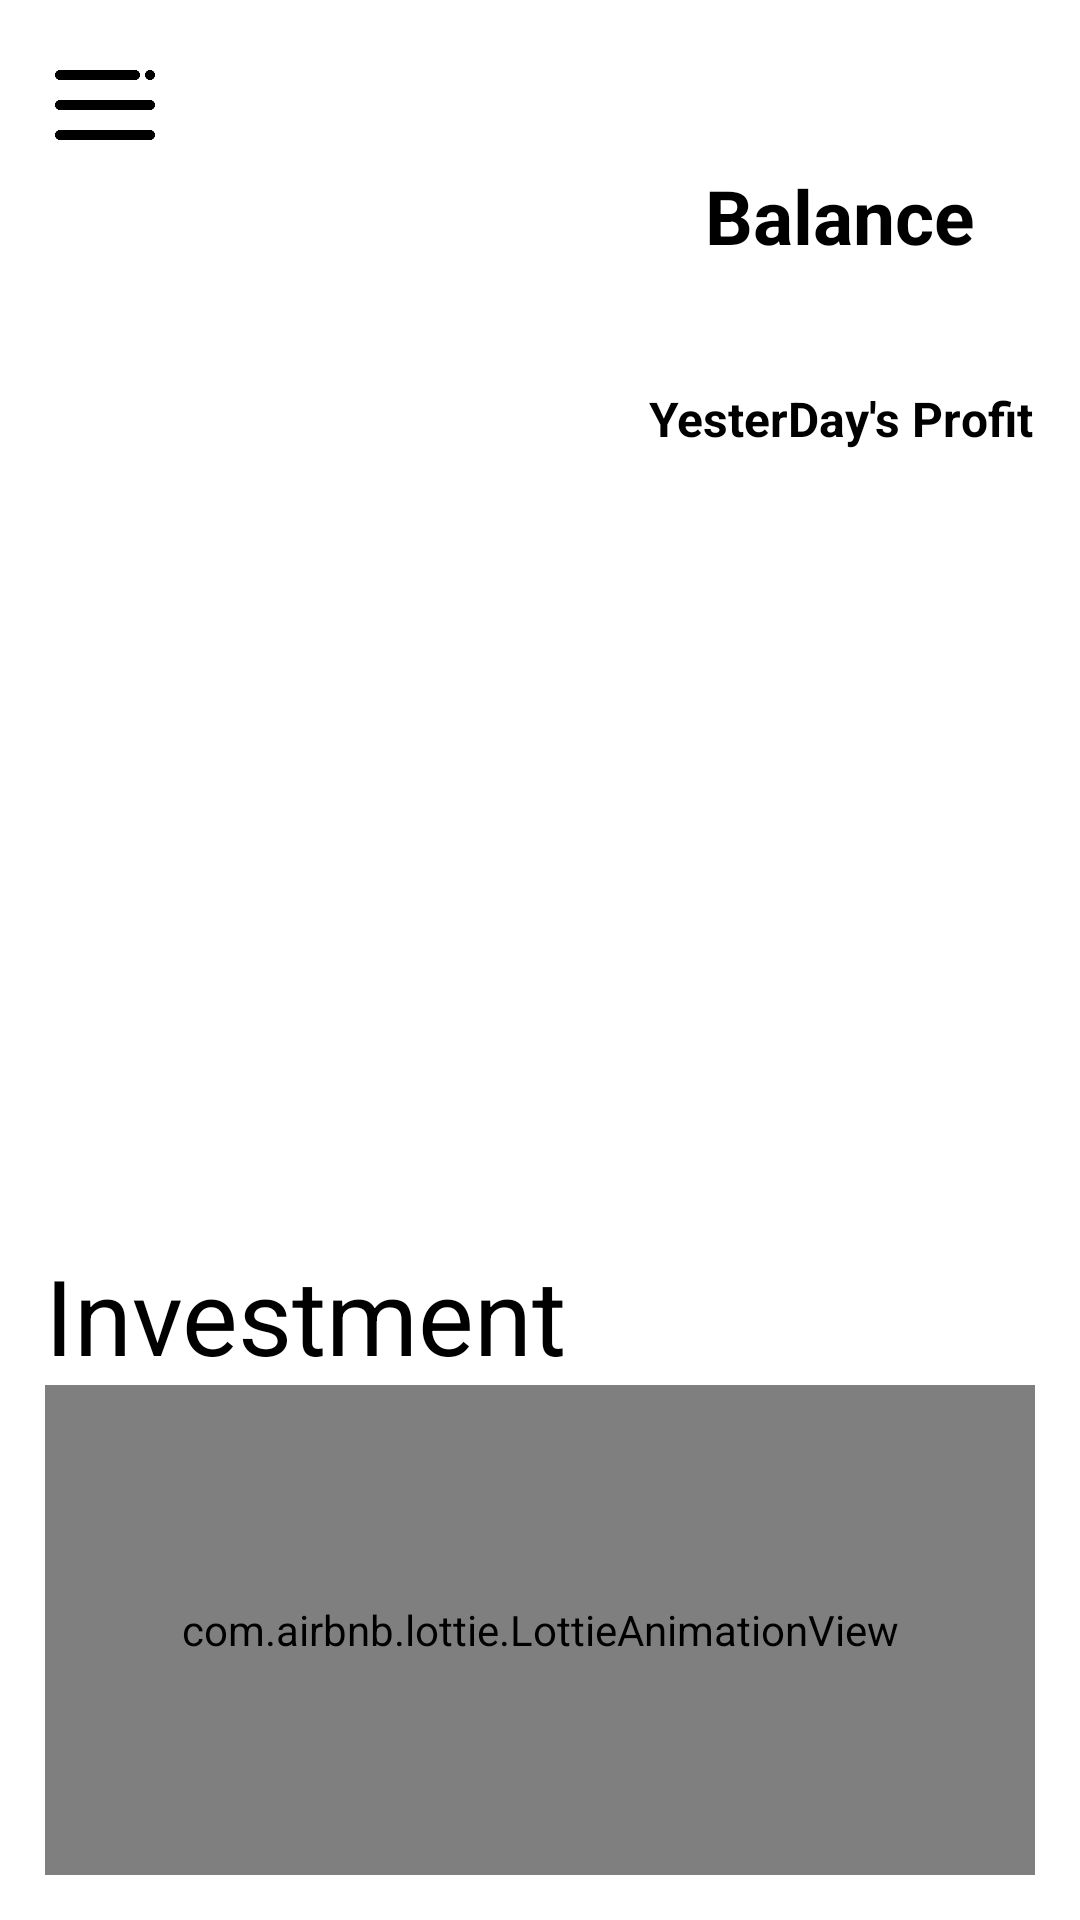

The Android layout XML behind this screen, and the referenced resources:
<!-- AndroidManifest.xml: application theme Theme.TMP -->
<!-- res/layout/activity_home.xml -->
<?xml version="1.0" encoding="utf-8"?>
<LinearLayout xmlns:android="http://schemas.android.com/apk/res/android"
    xmlns:app="http://schemas.android.com/apk/res-auto"
    xmlns:tools="http://schemas.android.com/tools"
    android:layout_width="match_parent"
    android:layout_height="match_parent"
    android:orientation="vertical"
    android:padding="15dp"
    android:background="#ffffff"
    tools:context=".HomeActivity">

    <LinearLayout
        android:layout_width="match_parent"
        android:layout_height="200dp"
        android:orientation="horizontal"
        >



        <ImageView

            android:layout_width="40dp"
            android:layout_height="40dp"
            android:src="@drawable/img"
            android:id="@+id/imageView"
            />
        <LinearLayout
            android:layout_width="match_parent"
            android:layout_height="match_parent"
            android:orientation="vertical"

            >
            <TextView
                android:layout_marginTop="40dp"
                android:layout_width="150dp"
                android:layout_height="wrap_content"
                android:text="Balance"
                android:layout_marginStart="150dp"
                android:textSize="25dp"
                android:textStyle="bold"
                android:textColor="#000000"
                android:gravity="center"
                />

            <TextView
               android:id="@+id/tvBlance"
                android:layout_width="150dp"
                android:layout_height="30dp"
                android:text=""
                android:layout_marginStart="150dp"
                android:textSize="22dp"

                android:textColor="#ffffff"
                android:background="@drawable/button"
                android:gravity="center"

                />


            <TextView
               android:layout_marginTop="10dp"
                android:layout_width="150dp"
                android:layout_height="wrap_content"
                android:text="YesterDay's Profit"
                android:layout_marginStart="150dp"
                android:textSize="16dp"
                android:textStyle="bold"
                android:textColor="#000000"
                android:gravity="center"
                />

            <TextView
                android:id="@+id/tvProfit"
                android:layout_width="150dp"
                android:layout_height="30dp"
                android:text=""
                android:layout_marginStart="150dp"
                android:textSize="22dp"

                android:layout_marginTop="5dp"
                android:textColor="#ffffff"
                android:background="@drawable/button"
                android:gravity="center"

                />



        </LinearLayout>



    </LinearLayout>

    <LinearLayout
        android:layout_marginTop="10dp"

        android:id="@+id/layCircle"
        android:layout_width="180dp"
        android:layout_height="180dp"
        android:background="@drawable/circle"
        android:gravity="center"
        android:orientation="vertical"
        android:layout_centerHorizontal="true"
        >

        <TextView
            android:layout_width="wrap_content"
            android:layout_height="wrap_content"
            android:text="Today's Profit"
            android:textColor="#FFFFFF"
            android:textSize="16sp"
            android:textStyle="bold"
            />

        <TextView
            android:id="@+id/tvTodayProfit"
            android:layout_width="wrap_content"
            android:layout_height="wrap_content"
            android:text=" "
            android:textColor="#FFFFFF"
            android:textSize="25sp"
            android:textStyle="bold"
            />

    </LinearLayout>


<TextView
    android:layout_marginTop="10dp"
    android:layout_width="match_parent"
    android:layout_height="wrap_content"
    android:text="Investment"
    android:textSize="35dp"
    android:textColor="#000000"

    />






    <com.airbnb.lottie.LottieAnimationView
        android:id="@+id/animation_view"
        android:layout_width="match_parent"
        android:layout_height="match_parent"
        app:lottie_autoPlay="true"
        app:lottie_loop="true"
        app:lottie_rawRes="@raw/anima" />








</LinearLayout>
<!-- resources referenced by this layout -->
<resources>
  <!-- drawable img: png bitmap (drawable, 3396 bytes) -->
  <style name="Theme.TMP" parent="Base.Theme.TMP" />
  <style name="Base.Theme.TMP" parent="Theme.Material3.DayNight.NoActionBar">
          
          
      </style>
</resources>
